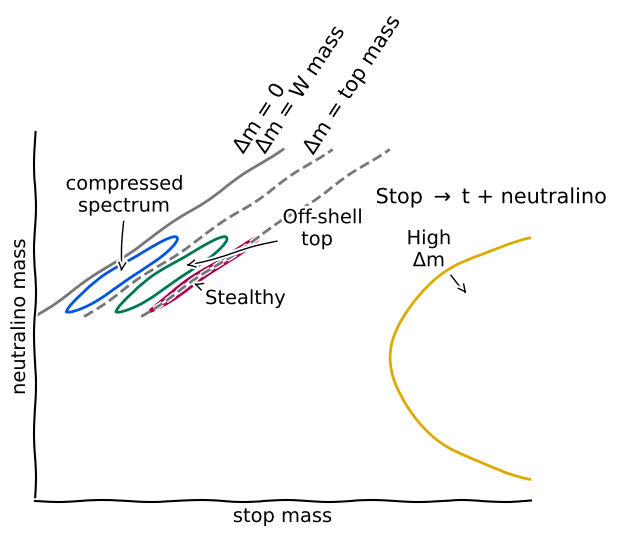

Write Python code to recreate this figure.
import matplotlib.pyplot as plt
from matplotlib.patches import Ellipse
import numpy as np

with plt.xkcd():

    fig = plt.figure()
    ax = fig.add_subplot(111)

    ax.set_xlim([0,800])

    # Describe decay
    ax.text(550, 270, r'Stop $\rightarrow$ t + neutralino', fontsize=15)

    # Draw lines
        # deltam = 0
    ax.plot([0,   400], [0, 400], '-',  color="#777777")
    ax.text(315, 390, r'$\Delta$m = 0', fontsize=15, rotation=57)
        # deltam = mw
    ax.plot([80,  480], [0, 400], '--', color="#777777")
    ax.text(350, 390, r'$\Delta$m = W mass', fontsize=15, rotation=57)
        # deltam = mtop
    ax.plot([172, 572], [0, 400], '--', color="#777777")
    ax.text(425, 390, r'$\Delta$m = top mass', fontsize=15, rotation=57)

    # Draw ellipses
        # compressed
    ax.add_patch(Ellipse(xy=(140, 100), width=35, height=250, angle=-45, edgecolor='#0055dd', fc='None', lw=2))
    ax.annotate('compressed\n  spectrum',xy=(140,100), arrowprops=dict(arrowstyle='->'), xytext=(50, 250))
        # offshell top
    ax.add_patch(Ellipse(xy=(220, 100), width=35, height=250, angle=-45, edgecolor='#007755', fc='None', lw=2))
    ax.annotate('Off-shell\n   top',xy=(240,120), arrowprops=dict(arrowstyle='->'), xytext=(400, 170))
        # stealthy
    ax.add_patch(Ellipse(xy=(272, 100), width=15, height=250, angle=-45, edgecolor='#aa0055', fc='None', lw=2))
    ax.annotate('Stealthy',xy=(252,80), arrowprops=dict(arrowstyle='->'), xytext=(275, 30))
        # high deltam
    ax.add_patch(Ellipse(xy=(900, -100), width=650, height=600, angle=0,  edgecolor='#ddaa00', fc='None', lw=2))
    ax.annotate('High\n $\Delta$m',xy=(700,50), arrowprops=dict(arrowstyle='->'), xytext=(600, 120))

    # Tweak axes
    ax.spines['top'].set_visible(False)
    ax.spines['right'].set_visible(False)
    ax.get_xaxis().tick_bottom()
    ax.get_yaxis().tick_left()
    ax.set_xticks([])
    ax.set_yticks([])
    ax.set_xlabel("stop mass")
    ax.set_ylabel("neutralino mass")

    #ax.arrow(800, -1, 1, 0, width=0.01, color="k", clip_on=False, head_width=5, head_length=5)
    #ax.arrow(1, 400, 0, 1,  width=0.01, color="k", clip_on=False, head_width=5, head_length=5)


    plt.savefig('T2tt.pdf')
    plt.savefig('T2tt.png', dpi=200)
